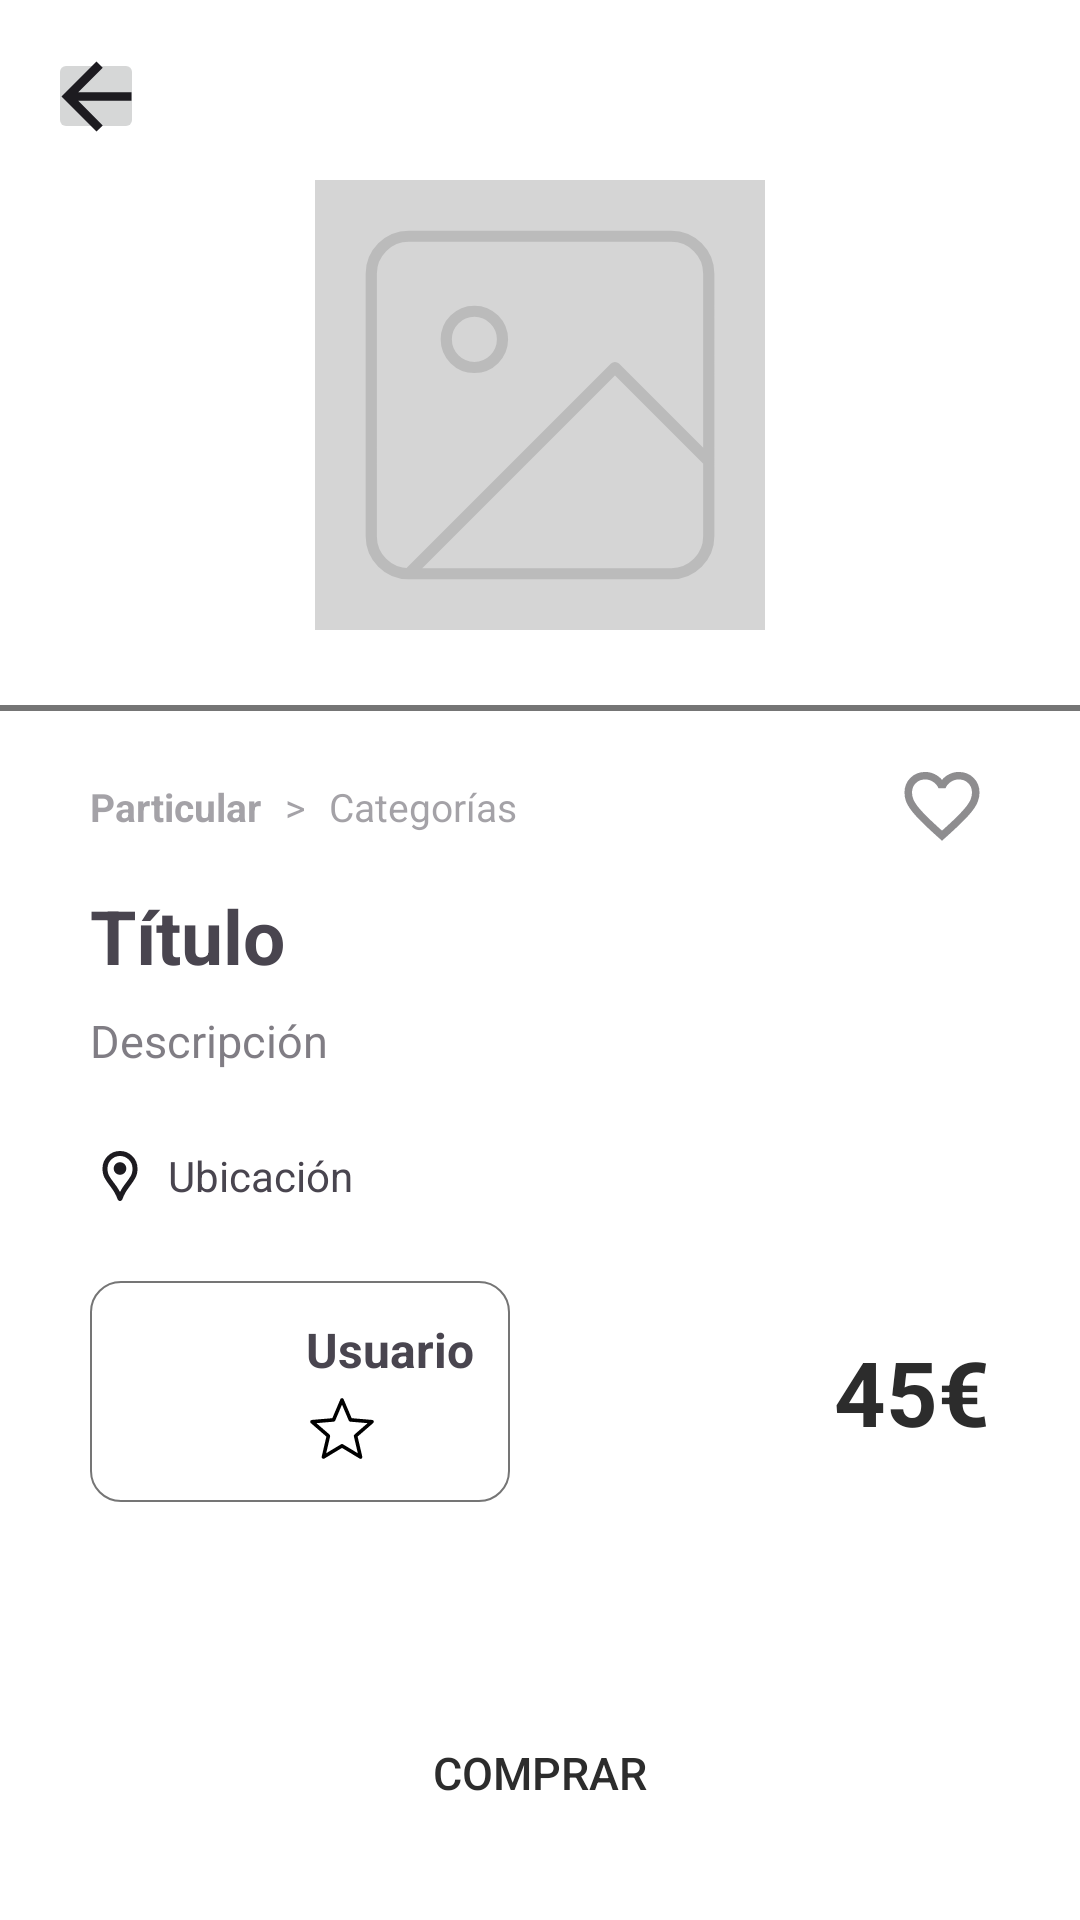

Reconstruct the res/layout file that produces this screen, plus the resources it refers to.
<!-- AndroidManifest.xml: application theme Base.Theme.ServiFast -->
<!-- res/layout/buy.xml -->
<?xml version="1.0" encoding="utf-8"?>
<androidx.constraintlayout.widget.ConstraintLayout
    xmlns:android="http://schemas.android.com/apk/res/android"
    xmlns:app="http://schemas.android.com/apk/res-auto"
    android:layout_width="match_parent"
    android:layout_height="match_parent"
    android:background="@color/colorSurface">

    <LinearLayout
        android:id="@+id/layoutTop"
        android:layout_width="0dp"
        android:layout_height="wrap_content"
        android:orientation="vertical"
        app:layout_constraintTop_toTopOf="parent"
        app:layout_constraintStart_toStartOf="parent"
        app:layout_constraintEnd_toEndOf="parent">

        <ImageButton
            android:id="@+id/btnBack"
            android:layout_width="32dp"
            android:layout_height="32dp"
            android:src="@drawable/ic_back"
            app:layout_constraintTop_toTopOf="parent"
            app:layout_constraintStart_toStartOf="parent"
            android:layout_marginTop="16dp"
            android:layout_marginStart="16dp"/>

        <ImageView
            android:id="@+id/imgPlaceholder"
            android:layout_width="150dp"
            android:layout_height="150dp"
            android:layout_marginTop="12dp"
            android:layout_gravity="center"
            android:scaleType="centerCrop"
            android:layout_marginBottom="25dp"
            android:alpha="0.3"
            android:background="@color/colorSecondaryVariant"
            android:src="@drawable/img_placeholder"/>

        <View
            android:layout_width="match_parent"
            android:layout_height="2dp"
            android:background="@color/colorSecondaryVariant"/>
    </LinearLayout>

    <ScrollView
        android:id="@+id/viewBuy"
        android:layout_width="0dp"
        android:layout_height="0dp"
        app:layout_constraintTop_toBottomOf="@id/layoutTop"
        app:layout_constraintBottom_toTopOf="@id/btnBuy"
        app:layout_constraintStart_toStartOf="parent"
        app:layout_constraintEnd_toEndOf="parent">

    <LinearLayout
            android:layout_width="match_parent"
            android:layout_height="wrap_content"
            android:orientation="vertical"
            android:paddingHorizontal="30dp">

            <LinearLayout
                android:layout_width="match_parent"
                android:layout_height="wrap_content"
                android:orientation="horizontal"
                android:layout_marginTop="16dp"
                android:gravity="center_vertical"
                android:alpha="0.5">

                <LinearLayout
                    android:layout_width="0dp"
                    android:layout_height="wrap_content"
                    android:layout_weight="1">

                    <TextView
                        android:id="@+id/tvUserType"
                        android:layout_width="wrap_content"
                        android:layout_height="wrap_content"
                        android:text="@string/particular"
                        android:textStyle="bold"
                        android:textSize="13sp"
                        android:layout_marginEnd="8dp"/>

                    <TextView
                        android:layout_width="wrap_content"
                        android:layout_height="wrap_content"
                        android:text=">"
                        android:textSize="13sp"
                        android:layout_marginEnd="8dp"/>

                    <TextView
                        android:id="@+id/tvCategory"
                        android:layout_width="wrap_content"
                        android:layout_height="wrap_content"
                        android:text="@string/categorias"
                        android:textSize="13sp"/>
                </LinearLayout>

                <ImageButton
                    android:id="@+id/btnLike"
                    android:layout_width="32dp"
                    android:layout_height="32dp"
                    android:background="@android:color/transparent"
                    android:src="@drawable/ic_like"/>
            </LinearLayout>

            <TextView
                android:id="@+id/tvTitle"
                android:layout_width="match_parent"
                android:layout_height="wrap_content"
                android:layout_marginTop="10dp"
                android:text="@string/titulo"
                android:textStyle="bold"
                android:textSize="25sp"/>

            <TextView
                android:id="@+id/tvDescription"
                android:layout_width="match_parent"
                android:layout_height="wrap_content"
                android:layout_marginTop="8dp"
                android:text="@string/descripcion"
                android:textSize="15sp"
                android:alpha="0.7"/>

            <LinearLayout
                android:id="@+id/layoutLocation"
                android:layout_width="match_parent"
                android:layout_height="wrap_content"
                android:orientation="horizontal"
                android:layout_marginTop="25dp"
                android:gravity="center_vertical">

                <ImageView
                    android:layout_width="20dp"
                    android:layout_height="20dp"
                    android:src="@drawable/ic_location"/>

                <TextView
                    android:id="@+id/tvLocation"
                    android:layout_width="wrap_content"
                    android:layout_height="wrap_content"
                    android:layout_marginStart="6dp"
                    android:text="@string/ubicacion"
                    android:textSize="14sp"/>
            </LinearLayout>

            <LinearLayout
                android:layout_width="match_parent"
                android:layout_height="wrap_content"
                android:orientation="horizontal"
                android:layout_marginTop="25dp"
                android:gravity="center_vertical">

                <LinearLayout
                    android:layout_width="wrap_content"
                    android:layout_height="wrap_content"
                    android:orientation="horizontal"
                    android:gravity="center_vertical"
                    android:padding="12dp"
                    android:background="@drawable/bg_user">

                    <ImageView
                        android:id="@+id/userAvatar"
                        android:layout_width="48dp"
                        android:layout_height="48dp"
                        android:layout_marginEnd="12dp"
                        android:src="@drawable/generic_avatar"/>

                    <LinearLayout
                        android:layout_width="wrap_content"
                        android:layout_height="wrap_content"
                        android:orientation="vertical">

                        <TextView
                            android:id="@+id/tvUsername"
                            android:layout_width="wrap_content"
                            android:layout_height="wrap_content"
                            android:text="@string/usuario"
                            android:textSize="16sp"
                            android:textStyle="bold"/>

                        <ImageView
                            android:id="@+id/userRating"
                            android:layout_width="wrap_content"
                            android:layout_height="wrap_content"
                            android:layout_marginTop="4dp"
                            android:src="@drawable/ic_star"/>
                    </LinearLayout>
                </LinearLayout>

                <View
                    android:layout_width="0dp"
                    android:layout_height="0dp"
                    android:layout_weight="1"/>

                <TextView
                    android:id="@+id/tvPrice"
                    android:layout_width="wrap_content"
                    android:layout_height="wrap_content"
                    android:text="45€"
                    android:textSize="30sp"
                    android:textStyle="bold"
                    android:textColor="@color/colorSecondary"/>
            </LinearLayout>
        </LinearLayout>
    </ScrollView>

    <Button
        android:id="@+id/btnBuy"
        android:layout_width="250dp"
        android:layout_height="wrap_content"
        android:layout_margin="25dp"
        android:text="@string/comprar"
        android:textSize="15sp"
        android:textColor="@color/colorSecondary"
        android:textAlignment="center"
        android:paddingVertical="5dp"
        android:background="@drawable/bg_button_primary"
        app:layout_constraintBottom_toBottomOf="parent"
        app:layout_constraintStart_toStartOf="parent"
        app:layout_constraintEnd_toEndOf="parent"/>
</androidx.constraintlayout.widget.ConstraintLayout>
<!-- resources referenced by this layout -->
<resources>
  <color name="colorSecondary">#2C2C2C</color>
  <color name="colorSecondaryVariant">#757575</color>
  <color name="colorSurface">#FFFFFF</color>
  <!-- drawable bg_user (drawable) -->
  <?xml version="1.0" encoding="utf-8"?>
  <shape xmlns:android="http://schemas.android.com/apk/res/android"
      android:shape="rectangle">
      <solid android:color="@color/colorBackground"/>
      <corners android:radius="10dp"/>
      <stroke android:width="0.5dp" android:color="@color/colorSecondaryVariant"/>
  </shape>
  <!-- drawable ic_back (drawable) -->
  <vector xmlns:android="http://schemas.android.com/apk/res/android"
      android:width="35dp"
      android:height="35dp"
      android:viewportWidth="35"
      android:viewportHeight="35">
    <path
        android:pathData="M11.411,18.958L19.578,27.125L17.5,29.167L5.833,17.5L17.5,5.833L19.578,7.875L11.411,16.042H29.167V18.958H11.411Z"
        android:fillColor="#1D1B20"/>
  </vector>
  <!-- drawable ic_star (drawable) -->
  <?xml version="1.0" encoding="utf-8"?>
  <vector xmlns:android="http://schemas.android.com/apk/res/android"
      android:width="24dp"
      android:height="24dp"
      android:viewportWidth="24"
      android:viewportHeight="24">
  
    <path
        android:pathData="M12,17.27L18.18,21l-1.64,-7.03L22,9.24l-7.19,-0.61L12,2 9.19,8.63 2,9.24l5.46,4.73L5.82,21z"
        android:strokeWidth="1.2"
        android:strokeColor="#000000"
        android:fillColor="@android:color/white"
        android:strokeLineJoin="round" />
  
  </vector>
  <!-- drawable img_placeholder (drawable) -->
  <vector xmlns:android="http://schemas.android.com/apk/res/android"
      android:width="161dp"
      android:height="161dp"
      android:viewportWidth="161"
      android:viewportHeight="161">
    <path
        android:pathData="M33.54,140.88H127.46C134.87,140.88 140.88,134.87 140.88,127.46V33.54C140.88,26.13 134.87,20.13 127.46,20.13H33.54C26.13,20.13 20.13,26.13 20.13,33.54V127.46C20.13,134.87 26.13,140.88 33.54,140.88ZM33.54,140.88L107.33,67.08L140.88,100.63M67.08,57.02C67.08,62.58 62.58,67.08 57.02,67.08C51.46,67.08 46.96,62.58 46.96,57.02C46.96,51.46 51.46,46.96 57.02,46.96C62.58,46.96 67.08,51.46 67.08,57.02Z"
        android:strokeLineJoin="round"
        android:strokeWidth="4"
        android:fillColor="#00000000"
        android:strokeColor="#1E1E1E"
        android:strokeLineCap="round"/>
  </vector>
  <string name="categorias">Categorías</string>
  <string name="comprar">Comprar</string>
  <string name="descripcion">Descripción</string>
  <string name="particular">Particular</string>
  <string name="titulo">Título</string>
  <string name="ubicacion">Ubicación</string>
  <string name="usuario">Usuario</string>
  <style name="Base.Theme.ServiFast" parent="Theme.Material3.DayNight.NoActionBar">
  
      </style>
  <color name="colorBackground">#FFFFFF</color>
</resources>
